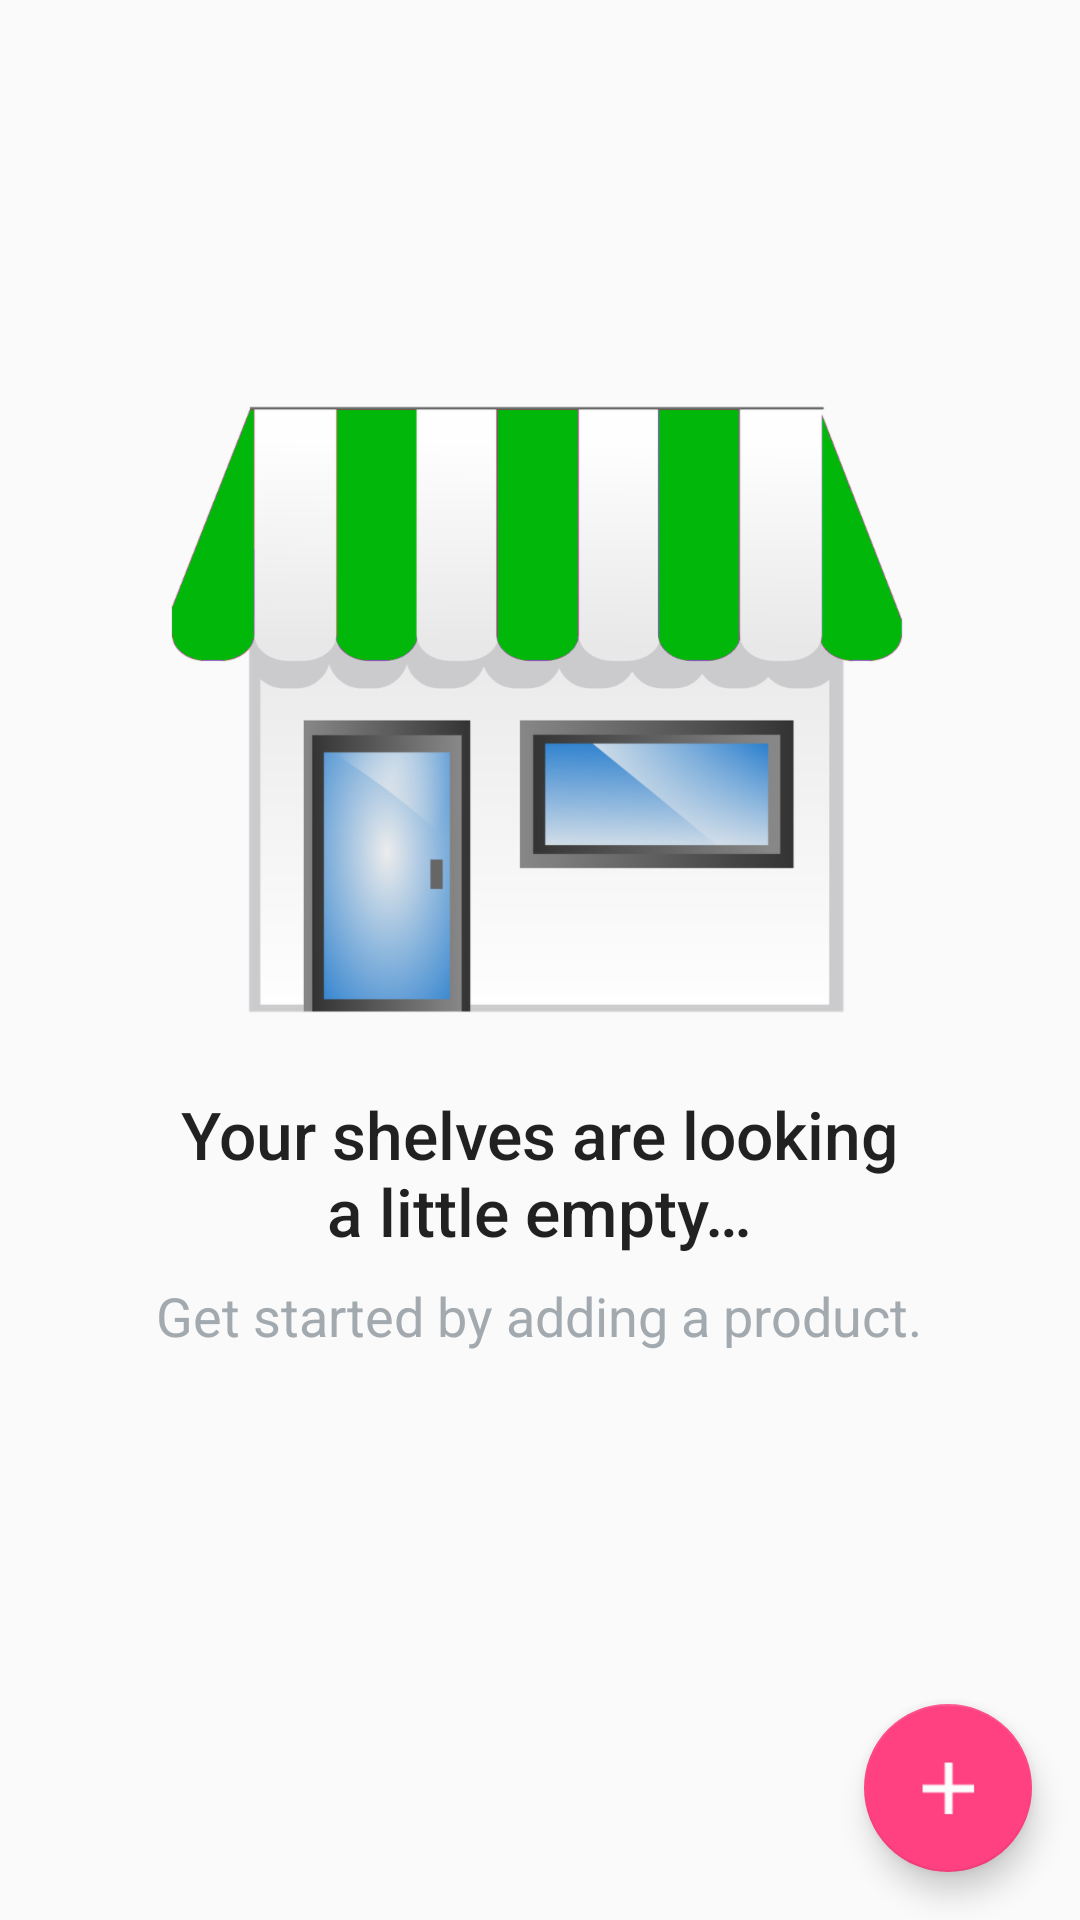

Reconstruct the res/layout file that produces this screen, plus the resources it refers to.
<!-- AndroidManifest.xml: application theme AppTheme -->
<!-- res/layout/activity_main.xml -->
<?xml version="1.0" encoding="utf-8"?>
<RelativeLayout xmlns:android="http://schemas.android.com/apk/res/android"
    xmlns:tools="http://schemas.android.com/tools"
    android:layout_width="match_parent"
    android:layout_height="match_parent"
    tools:context=".MainActivity">

    <ListView
        android:id="@+id/list_view"
        android:layout_width="wrap_content"
        android:layout_height="wrap_content"
        android:paddingLeft="@dimen/activity_padding"
        android:paddingRight="@dimen/activity_padding" />

    <RelativeLayout
        android:id="@+id/empty_view"
        android:layout_width="match_parent"
        android:layout_height="match_parent">

        <RelativeLayout
            android:layout_width="wrap_content"
            android:layout_height="wrap_content"
            android:layout_centerInParent="true"
            android:paddingBottom="@dimen/main_padding_bottom">

            <ImageView
                android:id="@+id/empty_inventory_image"
                android:layout_width="wrap_content"
                android:layout_height="wrap_content"
                android:layout_centerHorizontal="true"
                android:src="@drawable/shop" />

            <TextView
                android:id="@+id/empty_title_text"
                android:layout_width="wrap_content"
                android:layout_height="wrap_content"
                android:layout_below="@+id/empty_inventory_image"
                android:layout_centerHorizontal="true"
                android:fontFamily="sans-serif-medium"
                android:gravity="center"
                android:paddingTop="@dimen/activity_padding"
                android:text="@string/empty_view_title_text"
                android:textAppearance="?android:textAppearanceLarge" />

            <TextView
                android:id="@+id/empty_subtitle_text"
                android:layout_width="wrap_content"
                android:layout_height="wrap_content"
                android:layout_below="@+id/empty_title_text"
                android:layout_centerHorizontal="true"
                android:fontFamily="sans-serif"
                android:paddingTop="@dimen/subtext_padding"
                android:text="@string/empty_view_subtitle_text"
                android:textAppearance="?android:textAppearanceMedium"
                android:textColor="@color/sub_text_gray" />
        </RelativeLayout>

        <android.support.design.widget.FloatingActionButton
            android:id="@+id/fab"
            android:layout_width="wrap_content"
            android:layout_height="wrap_content"
            android:layout_alignParentBottom="true"
            android:layout_alignParentEnd="true"
            android:layout_alignParentRight="true"
            android:layout_margin="@dimen/activity_padding"
            android:src="@drawable/add_white" />
    </RelativeLayout>

</RelativeLayout>
<!-- resources referenced by this layout -->
<resources>
  <color name="sub_text_gray">#A2AAB0</color>
  <dimen name="activity_padding">16dp</dimen>
  <dimen name="main_padding_bottom">64dp</dimen>
  <dimen name="subtext_padding">8dp</dimen>
  <!-- drawable add_white: png bitmap (drawable-hdpi, 460 bytes) -->
  <!-- drawable shop: png bitmap (drawable-hdpi, 41440 bytes) -->
  <string name="empty_view_subtitle_text">Get started by adding a product.</string>
  <string name="empty_view_title_text">Your shelves are looking\na little empty…</string>
  <style name="AppTheme" parent="Theme.AppCompat.Light.DarkActionBar">
          <item name="colorPrimary">@color/colorPrimary</item>
          <item name="colorPrimaryDark">@color/colorPrimaryDark</item>
          <item name="colorAccent">@color/colorAccent</item>
      </style>
  <color name="colorPrimary">#2196F3</color>
  <color name="colorPrimaryDark">#1976D2</color>
  <color name="colorAccent">#FF4081</color>
</resources>
